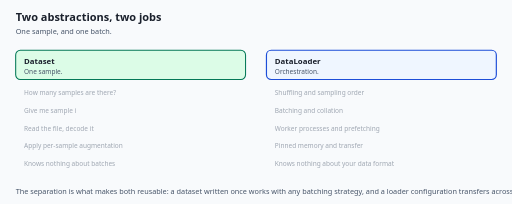
t = 0.00 s
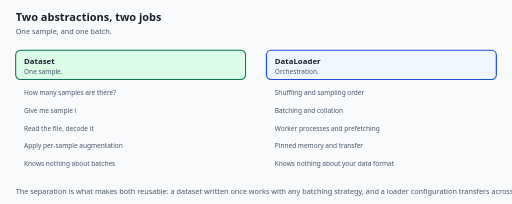
t = 1.80 s
t = 2.46 s: frame unchanged from t = 1.80 s, image omitted
t = 4.12 s: frame unchanged from t = 1.80 s, image omitted
t = 5.78 s: frame unchanged from t = 1.80 s, image omitted
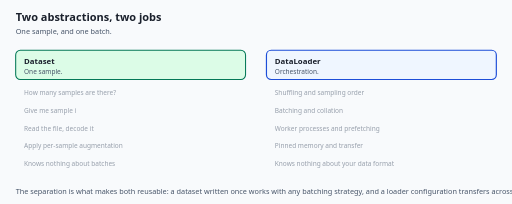
t = 7.44 s

The animated SVG that drew these frames (rendered in a browser with its animation timeline set to each time). Animation: 1 CSS @keyframes rule; one cycle of 9.10 s, repeats indefinitely.

<svg xmlns="http://www.w3.org/2000/svg" viewBox="0 0 980 390" role="img"
     aria-label="One sample, and one batch.">
  <title>Two abstractions, two jobs</title>
  <style>
    .two-tier-bg   { fill: #f8fafc; }
    .two-tier-h1   { fill: #1a202c; font-size: 21px; font-weight: 700; font-family: system-ui, -apple-system, "Segoe UI", sans-serif; }
    .two-tier-sub  { fill: #475569; font-size: 14px; font-family: system-ui, -apple-system, "Segoe UI", sans-serif; }
    .two-tier-name { fill: #1a202c; font-size: 15px; font-weight: 700; font-family: system-ui, -apple-system, "Segoe UI", sans-serif; }
    .two-tier-desc { fill: #475569; font-size: 12.5px; font-family: system-ui, -apple-system, "Segoe UI", sans-serif; }
    .two-tier-edge { fill: #1d4ed8; font-size: 12.5px; font-weight: 600; font-family: system-ui, -apple-system, "Segoe UI", sans-serif; }
    .two-tier-mono { fill: #1a202c; font-size: 13px; font-family: ui-monospace, "SFMono-Regular", Menlo, Consolas, monospace; }
    .two-tier-box  { fill: #ffffff; stroke: #94a3b8; stroke-width: 1.75; }
    .two-tier-hi   { fill: #eff6ff; stroke: #1d4ed8; stroke-width: 2.25; }
    .two-tier-warn { fill: #fef3c7; stroke: #b45309; stroke-width: 2; }
    .two-tier-good { fill: #dcfce7; stroke: #047857; stroke-width: 2; }
    .two-tier-line { stroke: #1d4ed8; stroke-width: 2.5; fill: none; }
    .two-tier-step { fill: #1d4ed8; font-size: 12px; font-weight: 700; font-family: ui-monospace, "SFMono-Regular", Menlo, Consolas, monospace; }
    .two-tier-row { opacity: 1; }
    .two-tier-r0 { animation-delay: 0.00s; }
    .two-tier-r1 { animation-delay: 0.45s; }
    .two-tier-r2 { animation-delay: 0.90s; }
    .two-tier-r3 { animation-delay: 1.35s; }
    .two-tier-r4 { animation-delay: 1.80s; }
    .two-tier-row { animation: two-tier-reveal 7.3s ease-in-out infinite; }
    @keyframes two-tier-reveal {
      0%       { opacity: 0.5; }
      9%, 100% { opacity: 1; }
    }
  </style>
  <rect class="two-tier-bg" width="980" height="390"/>
  <text class="two-tier-h1"  x="30" y="40">Two abstractions, two jobs</text>
  <text class="two-tier-sub" x="30" y="64">One sample, and one batch.</text>
  <rect class="two-tier-good" x="30" y="96" width="440" height="56" rx="9"/>
  <text class="two-tier-name" x="46" y="122">Dataset</text>
  <text class="two-tier-desc" x="46" y="142">One sample.</text>
  <text class="two-tier-desc two-tier-row two-tier-r0" x="46" y="182">How many samples are there?</text>
  <text class="two-tier-desc two-tier-row two-tier-r1" x="46" y="216">Give me sample i</text>
  <text class="two-tier-desc two-tier-row two-tier-r2" x="46" y="250">Read the file, decode it</text>
  <text class="two-tier-desc two-tier-row two-tier-r3" x="46" y="284">Apply per-sample augmentation</text>
  <text class="two-tier-desc two-tier-row two-tier-r4" x="46" y="318">Knows nothing about batches</text>
  <rect class="two-tier-hi" x="510" y="96" width="440" height="56" rx="9"/>
  <text class="two-tier-name" x="526" y="122">DataLoader</text>
  <text class="two-tier-desc" x="526" y="142">Orchestration.</text>
  <text class="two-tier-desc two-tier-row two-tier-r0" x="526" y="182">Shuffling and sampling order</text>
  <text class="two-tier-desc two-tier-row two-tier-r1" x="526" y="216">Batching and collation</text>
  <text class="two-tier-desc two-tier-row two-tier-r2" x="526" y="250">Worker processes and prefetching</text>
  <text class="two-tier-desc two-tier-row two-tier-r3" x="526" y="284">Pinned memory and transfer</text>
  <text class="two-tier-desc two-tier-row two-tier-r4" x="526" y="318">Knows nothing about your data format</text>
  <text class="two-tier-sub" x="30" y="372">The separation is what makes both reusable: a dataset written once works with any batching strategy, and a loader configuration transfers across every dataset you own.</text>
</svg>
